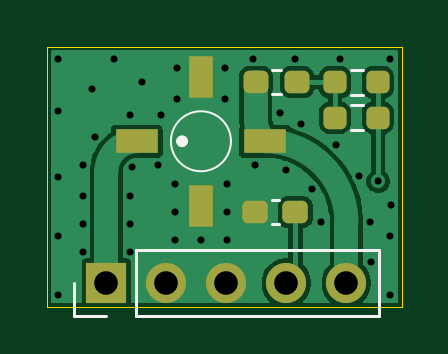
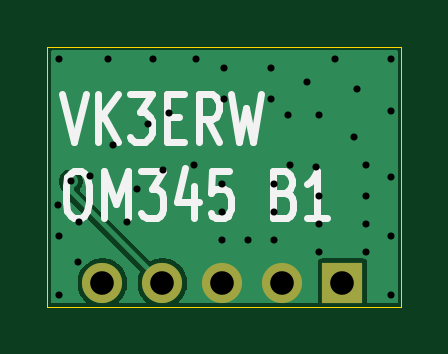
Circuit board: 10 layer files. Board 15.0 x 11.0 mm.
- bottom_copper: OM345B-B_Cu.gbl (6468 bytes)
- bottom_mask: OM345B-B_Mask.gbs (655 bytes)
- paste: OM345B-B_Paste.gbp (451 bytes)
- bottom_silk: OM345B-B_Silkscreen.gbo (6026 bytes)
- outline: OM345B-Edge_Cuts.gm1 (608 bytes)
- top_copper: OM345B-F_Cu.gtl (21001 bytes)
- top_mask: OM345B-F_Mask.gts (1996 bytes)
- paste: OM345B-F_Paste.gtp (1599 bytes)
- top_silk: OM345B-F_Silkscreen.gto (1608 bytes)
- drill: OM345B-PTH-drl.gbr (1945 bytes)

=== bottom_copper: OM345B-B_Cu.gbl ===
%TF.GenerationSoftware,KiCad,Pcbnew,10.0.5*%
%TF.CreationDate,2026-09-04T12:30:26+10:00*%
%TF.ProjectId,OM345B,4f4d3334-3542-42e6-9b69-6361645f7063,rev?*%
%TF.SameCoordinates,Original*%
%TF.FileFunction,Copper,L2,Bot*%
%TF.FilePolarity,Positive*%
%FSLAX46Y46*%
G04 Gerber Fmt 4.6, Leading zero omitted, Abs format (unit mm)*
G04 Created by KiCad (PCBNEW 10.0.5) date 2026-09-04 12:30:26*
%MOMM*%
%LPD*%
G01*
G04 APERTURE LIST*
%TA.AperFunction,ComponentPad*%
%ADD10R,1.700000X1.700000*%
%TD*%
%TA.AperFunction,ComponentPad*%
%ADD11C,1.700000*%
%TD*%
%TA.AperFunction,ViaPad*%
%ADD12C,0.600000*%
%TD*%
%TA.AperFunction,Conductor*%
%ADD13C,0.200000*%
%TD*%
G04 APERTURE END LIST*
D10*
%TO.P,J1,1,Pin_1_1*%
%TO.N,/RF_In*%
X102500000Y-99000000D03*
D11*
%TO.P,J1,2,Pin_2_2*%
%TO.N,GND*%
X105040000Y-99000000D03*
%TO.P,J1,3,Pin_3_3*%
X107580000Y-99000000D03*
%TO.P,J1,4,Pin_4_4*%
%TO.N,Net-(J1-Pin_4)*%
X110120000Y-99000000D03*
%TO.P,J1,5,Pin_5_5*%
%TO.N,/RF_Out*%
X112660000Y-99000000D03*
%TD*%
D12*
%TO.N,Net-(J1-Pin_4)*%
X114000000Y-94700000D03*
%TO.N,GND*%
X103508114Y-97675657D03*
X113700000Y-98100000D03*
X102018182Y-92832792D03*
X104800000Y-91900000D03*
X100450000Y-91700000D03*
X107500000Y-89900000D03*
X103500000Y-95300000D03*
X108700000Y-89500000D03*
X114500000Y-89500000D03*
X111193313Y-95004863D03*
X107600000Y-96000000D03*
X107500000Y-91200000D03*
X101500000Y-94000000D03*
X104700000Y-94000000D03*
X110100000Y-94200000D03*
X112225696Y-93172062D03*
X100450000Y-99500000D03*
X105400000Y-94800000D03*
X104000000Y-90500000D03*
X105500000Y-89900000D03*
X112400000Y-89500000D03*
X103600000Y-94100000D03*
X107600000Y-97200000D03*
X105500000Y-91200000D03*
X114550000Y-95700000D03*
X114500000Y-99500000D03*
X108800000Y-94000000D03*
X114500000Y-97000000D03*
X101491886Y-97675657D03*
X103500000Y-96500000D03*
X101500000Y-96500000D03*
X105400000Y-96000000D03*
X102800000Y-89500000D03*
X113659798Y-96397478D03*
X111600000Y-96400000D03*
X110500000Y-89500000D03*
X105400000Y-97200000D03*
X107600000Y-94800000D03*
X101900000Y-90800000D03*
X103500000Y-91900000D03*
X100450000Y-97000000D03*
X113191259Y-94454370D03*
X109850000Y-91800000D03*
X100450000Y-94500000D03*
X106500000Y-97200000D03*
X100450000Y-89500000D03*
X101500000Y-95300000D03*
X110714614Y-92259121D03*
%TD*%
%TO.N,Net-(J1-Pin_4)*%
D13*
X114000000Y-95120000D02*
X114000000Y-94700000D01*
X110120000Y-99000000D02*
X114000000Y-95120000D01*
%TO.N,GND*%
X105600000Y-98440000D02*
X105040000Y-99000000D01*
%TD*%
%TA.AperFunction,Conductor*%
%TO.N,GND*%
G36*
X114835148Y-89164852D02*
G01*
X114849500Y-89199500D01*
X114849500Y-99800500D01*
X114835148Y-99835148D01*
X114800500Y-99849500D01*
X113414428Y-99849500D01*
X113379780Y-99835148D01*
X113365428Y-99800500D01*
X113379780Y-99765852D01*
X113475977Y-99669655D01*
X113590941Y-99497598D01*
X113670130Y-99306420D01*
X113710500Y-99103465D01*
X113710500Y-98896535D01*
X113670130Y-98693580D01*
X113590941Y-98502402D01*
X113475977Y-98330345D01*
X113329655Y-98184023D01*
X113157598Y-98069059D01*
X113133268Y-98058981D01*
X112966423Y-97989871D01*
X112966417Y-97989869D01*
X112884572Y-97973589D01*
X112763465Y-97949500D01*
X112556535Y-97949500D01*
X112455520Y-97969592D01*
X112353582Y-97989869D01*
X112353576Y-97989871D01*
X112162403Y-98069058D01*
X111990345Y-98184022D01*
X111844022Y-98330345D01*
X111729058Y-98502403D01*
X111649871Y-98693576D01*
X111649869Y-98693582D01*
X111629592Y-98795520D01*
X111609500Y-98896535D01*
X111609500Y-99103465D01*
X111636290Y-99238150D01*
X111649869Y-99306417D01*
X111649871Y-99306423D01*
X111729058Y-99497596D01*
X111844022Y-99669654D01*
X111940220Y-99765852D01*
X111954572Y-99800500D01*
X111940220Y-99835148D01*
X111905572Y-99849500D01*
X110874428Y-99849500D01*
X110839780Y-99835148D01*
X110825428Y-99800500D01*
X110839780Y-99765852D01*
X110935977Y-99669655D01*
X111050941Y-99497598D01*
X111130130Y-99306420D01*
X111170500Y-99103465D01*
X111170500Y-98896535D01*
X111130130Y-98693580D01*
X111130127Y-98693572D01*
X111061018Y-98526728D01*
X111061018Y-98489225D01*
X111071637Y-98473332D01*
X114240460Y-95304511D01*
X114280022Y-95235988D01*
X114300499Y-95159565D01*
X114300500Y-95159565D01*
X114300500Y-95127610D01*
X114314852Y-95092962D01*
X114400499Y-95007315D01*
X114400500Y-95007314D01*
X114466392Y-94893186D01*
X114500499Y-94765895D01*
X114500500Y-94765895D01*
X114500500Y-94634105D01*
X114500499Y-94634104D01*
X114466392Y-94506815D01*
X114466391Y-94506811D01*
X114400499Y-94392685D01*
X114307314Y-94299500D01*
X114193188Y-94233608D01*
X114193184Y-94233607D01*
X114065895Y-94199500D01*
X114065892Y-94199500D01*
X113934108Y-94199500D01*
X113934105Y-94199500D01*
X113806815Y-94233607D01*
X113806811Y-94233608D01*
X113692685Y-94299500D01*
X113692685Y-94299501D01*
X113599501Y-94392685D01*
X113599500Y-94392685D01*
X113533608Y-94506811D01*
X113533607Y-94506815D01*
X113499500Y-94634104D01*
X113499500Y-94765895D01*
X113533607Y-94893184D01*
X113533608Y-94893188D01*
X113599500Y-95007314D01*
X113608959Y-95016773D01*
X113623311Y-95051421D01*
X113608959Y-95086069D01*
X110646668Y-98048359D01*
X110612020Y-98062711D01*
X110593268Y-98058981D01*
X110426423Y-97989871D01*
X110426417Y-97989869D01*
X110344572Y-97973589D01*
X110223465Y-97949500D01*
X110016535Y-97949500D01*
X109915520Y-97969592D01*
X109813582Y-97989869D01*
X109813576Y-97989871D01*
X109622403Y-98069058D01*
X109450345Y-98184022D01*
X109304022Y-98330345D01*
X109189058Y-98502403D01*
X109109871Y-98693576D01*
X109109869Y-98693582D01*
X109089592Y-98795520D01*
X109069500Y-98896535D01*
X109069500Y-99103465D01*
X109096290Y-99238150D01*
X109109869Y-99306417D01*
X109109871Y-99306423D01*
X109189058Y-99497596D01*
X109304022Y-99669654D01*
X109400220Y-99765852D01*
X109414572Y-99800500D01*
X109400220Y-99835148D01*
X109365572Y-99849500D01*
X103599500Y-99849500D01*
X103564852Y-99835148D01*
X103550500Y-99800500D01*
X103550500Y-98130255D01*
X103550500Y-98130252D01*
X103538867Y-98071769D01*
X103512301Y-98032012D01*
X103494552Y-98005447D01*
X103454795Y-97978882D01*
X103428231Y-97961133D01*
X103369748Y-97949500D01*
X101630252Y-97949500D01*
X101571769Y-97961133D01*
X101505447Y-98005447D01*
X101467185Y-98062711D01*
X101461133Y-98071769D01*
X101449500Y-98130252D01*
X101449500Y-98130255D01*
X101449500Y-99800500D01*
X101435148Y-99835148D01*
X101400500Y-99849500D01*
X100199500Y-99849500D01*
X100164852Y-99835148D01*
X100150500Y-99800500D01*
X100150500Y-89199500D01*
X100164852Y-89164852D01*
X100199500Y-89150500D01*
X114800500Y-89150500D01*
X114835148Y-89164852D01*
G37*
%TD.AperFunction*%
%TD*%
M02*

=== bottom_mask: OM345B-B_Mask.gbs ===
%TF.GenerationSoftware,KiCad,Pcbnew,10.0.5*%
%TF.CreationDate,2026-09-04T12:30:26+10:00*%
%TF.ProjectId,OM345B,4f4d3334-3542-42e6-9b69-6361645f7063,rev?*%
%TF.SameCoordinates,Original*%
%TF.FileFunction,Soldermask,Bot*%
%TF.FilePolarity,Negative*%
%FSLAX46Y46*%
G04 Gerber Fmt 4.6, Leading zero omitted, Abs format (unit mm)*
G04 Created by KiCad (PCBNEW 10.0.5) date 2026-09-04 12:30:26*
%MOMM*%
%LPD*%
G01*
G04 APERTURE LIST*
%ADD10R,1.700000X1.700000*%
%ADD11C,1.700000*%
G04 APERTURE END LIST*
D10*
%TO.C,J1*%
X102500000Y-99000000D03*
D11*
X105040000Y-99000000D03*
X107580000Y-99000000D03*
X110120000Y-99000000D03*
X112660000Y-99000000D03*
%TD*%
M02*

=== paste: OM345B-B_Paste.gbp ===
%TF.GenerationSoftware,KiCad,Pcbnew,10.0.5*%
%TF.CreationDate,2026-09-04T12:30:26+10:00*%
%TF.ProjectId,OM345B,4f4d3334-3542-42e6-9b69-6361645f7063,rev?*%
%TF.SameCoordinates,Original*%
%TF.FileFunction,Paste,Bot*%
%TF.FilePolarity,Positive*%
%FSLAX46Y46*%
G04 Gerber Fmt 4.6, Leading zero omitted, Abs format (unit mm)*
G04 Created by KiCad (PCBNEW 10.0.5) date 2026-09-04 12:30:26*
%MOMM*%
%LPD*%
G01*
G04 APERTURE LIST*
G04 APERTURE END LIST*
M02*

=== bottom_silk: OM345B-B_Silkscreen.gbo ===
%TF.GenerationSoftware,KiCad,Pcbnew,10.0.5*%
%TF.CreationDate,2026-09-04T12:30:26+10:00*%
%TF.ProjectId,OM345B,4f4d3334-3542-42e6-9b69-6361645f7063,rev?*%
%TF.SameCoordinates,Original*%
%TF.FileFunction,Legend,Bot*%
%TF.FilePolarity,Positive*%
%FSLAX46Y46*%
G04 Gerber Fmt 4.6, Leading zero omitted, Abs format (unit mm)*
G04 Created by KiCad (PCBNEW 10.0.5) date 2026-09-04 12:30:26*
%MOMM*%
%LPD*%
G01*
G04 APERTURE LIST*
%ADD10C,0.300000*%
G04 APERTURE END LIST*
D10*
X114359774Y-91019750D02*
X113859774Y-93019750D01*
X113859774Y-93019750D02*
X113359774Y-91019750D01*
X112859775Y-93019750D02*
X112859775Y-91019750D01*
X112002632Y-93019750D02*
X112645489Y-91876892D01*
X112002632Y-91019750D02*
X112859775Y-92162607D01*
X111502632Y-91019750D02*
X110574060Y-91019750D01*
X110574060Y-91019750D02*
X111074060Y-91781654D01*
X111074060Y-91781654D02*
X110859775Y-91781654D01*
X110859775Y-91781654D02*
X110716918Y-91876892D01*
X110716918Y-91876892D02*
X110645489Y-91972131D01*
X110645489Y-91972131D02*
X110574060Y-92162607D01*
X110574060Y-92162607D02*
X110574060Y-92638797D01*
X110574060Y-92638797D02*
X110645489Y-92829273D01*
X110645489Y-92829273D02*
X110716918Y-92924512D01*
X110716918Y-92924512D02*
X110859775Y-93019750D01*
X110859775Y-93019750D02*
X111288346Y-93019750D01*
X111288346Y-93019750D02*
X111431203Y-92924512D01*
X111431203Y-92924512D02*
X111502632Y-92829273D01*
X109931204Y-91972131D02*
X109431204Y-91972131D01*
X109216918Y-93019750D02*
X109931204Y-93019750D01*
X109931204Y-93019750D02*
X109931204Y-91019750D01*
X109931204Y-91019750D02*
X109216918Y-91019750D01*
X107716918Y-93019750D02*
X108216918Y-92067369D01*
X108574061Y-93019750D02*
X108574061Y-91019750D01*
X108574061Y-91019750D02*
X108002632Y-91019750D01*
X108002632Y-91019750D02*
X107859775Y-91114988D01*
X107859775Y-91114988D02*
X107788346Y-91210226D01*
X107788346Y-91210226D02*
X107716918Y-91400702D01*
X107716918Y-91400702D02*
X107716918Y-91686416D01*
X107716918Y-91686416D02*
X107788346Y-91876892D01*
X107788346Y-91876892D02*
X107859775Y-91972131D01*
X107859775Y-91972131D02*
X108002632Y-92067369D01*
X108002632Y-92067369D02*
X108574061Y-92067369D01*
X107216918Y-91019750D02*
X106859775Y-93019750D01*
X106859775Y-93019750D02*
X106574061Y-91591178D01*
X106574061Y-91591178D02*
X106288346Y-93019750D01*
X106288346Y-93019750D02*
X105931204Y-91019750D01*
X113859774Y-94239638D02*
X113574060Y-94239638D01*
X113574060Y-94239638D02*
X113431203Y-94334876D01*
X113431203Y-94334876D02*
X113288346Y-94525352D01*
X113288346Y-94525352D02*
X113216917Y-94906304D01*
X113216917Y-94906304D02*
X113216917Y-95572971D01*
X113216917Y-95572971D02*
X113288346Y-95953923D01*
X113288346Y-95953923D02*
X113431203Y-96144400D01*
X113431203Y-96144400D02*
X113574060Y-96239638D01*
X113574060Y-96239638D02*
X113859774Y-96239638D01*
X113859774Y-96239638D02*
X114002632Y-96144400D01*
X114002632Y-96144400D02*
X114145489Y-95953923D01*
X114145489Y-95953923D02*
X114216917Y-95572971D01*
X114216917Y-95572971D02*
X114216917Y-94906304D01*
X114216917Y-94906304D02*
X114145489Y-94525352D01*
X114145489Y-94525352D02*
X114002632Y-94334876D01*
X114002632Y-94334876D02*
X113859774Y-94239638D01*
X112574060Y-96239638D02*
X112574060Y-94239638D01*
X112574060Y-94239638D02*
X112074060Y-95668209D01*
X112074060Y-95668209D02*
X111574060Y-94239638D01*
X111574060Y-94239638D02*
X111574060Y-96239638D01*
X111002631Y-94239638D02*
X110074059Y-94239638D01*
X110074059Y-94239638D02*
X110574059Y-95001542D01*
X110574059Y-95001542D02*
X110359774Y-95001542D01*
X110359774Y-95001542D02*
X110216917Y-95096780D01*
X110216917Y-95096780D02*
X110145488Y-95192019D01*
X110145488Y-95192019D02*
X110074059Y-95382495D01*
X110074059Y-95382495D02*
X110074059Y-95858685D01*
X110074059Y-95858685D02*
X110145488Y-96049161D01*
X110145488Y-96049161D02*
X110216917Y-96144400D01*
X110216917Y-96144400D02*
X110359774Y-96239638D01*
X110359774Y-96239638D02*
X110788345Y-96239638D01*
X110788345Y-96239638D02*
X110931202Y-96144400D01*
X110931202Y-96144400D02*
X111002631Y-96049161D01*
X108788346Y-94906304D02*
X108788346Y-96239638D01*
X109145488Y-94144400D02*
X109502631Y-95572971D01*
X109502631Y-95572971D02*
X108574060Y-95572971D01*
X107288346Y-94239638D02*
X108002632Y-94239638D01*
X108002632Y-94239638D02*
X108074060Y-95192019D01*
X108074060Y-95192019D02*
X108002632Y-95096780D01*
X108002632Y-95096780D02*
X107859775Y-95001542D01*
X107859775Y-95001542D02*
X107502632Y-95001542D01*
X107502632Y-95001542D02*
X107359775Y-95096780D01*
X107359775Y-95096780D02*
X107288346Y-95192019D01*
X107288346Y-95192019D02*
X107216917Y-95382495D01*
X107216917Y-95382495D02*
X107216917Y-95858685D01*
X107216917Y-95858685D02*
X107288346Y-96049161D01*
X107288346Y-96049161D02*
X107359775Y-96144400D01*
X107359775Y-96144400D02*
X107502632Y-96239638D01*
X107502632Y-96239638D02*
X107859775Y-96239638D01*
X107859775Y-96239638D02*
X108002632Y-96144400D01*
X108002632Y-96144400D02*
X108074060Y-96049161D01*
X104931204Y-95192019D02*
X104716918Y-95287257D01*
X104716918Y-95287257D02*
X104645489Y-95382495D01*
X104645489Y-95382495D02*
X104574061Y-95572971D01*
X104574061Y-95572971D02*
X104574061Y-95858685D01*
X104574061Y-95858685D02*
X104645489Y-96049161D01*
X104645489Y-96049161D02*
X104716918Y-96144400D01*
X104716918Y-96144400D02*
X104859775Y-96239638D01*
X104859775Y-96239638D02*
X105431204Y-96239638D01*
X105431204Y-96239638D02*
X105431204Y-94239638D01*
X105431204Y-94239638D02*
X104931204Y-94239638D01*
X104931204Y-94239638D02*
X104788347Y-94334876D01*
X104788347Y-94334876D02*
X104716918Y-94430114D01*
X104716918Y-94430114D02*
X104645489Y-94620590D01*
X104645489Y-94620590D02*
X104645489Y-94811066D01*
X104645489Y-94811066D02*
X104716918Y-95001542D01*
X104716918Y-95001542D02*
X104788347Y-95096780D01*
X104788347Y-95096780D02*
X104931204Y-95192019D01*
X104931204Y-95192019D02*
X105431204Y-95192019D01*
X103145489Y-96239638D02*
X104002632Y-96239638D01*
X103574061Y-96239638D02*
X103574061Y-94239638D01*
X103574061Y-94239638D02*
X103716918Y-94525352D01*
X103716918Y-94525352D02*
X103859775Y-94715828D01*
X103859775Y-94715828D02*
X104002632Y-94811066D01*
M02*

=== outline: OM345B-Edge_Cuts.gm1 ===
%TF.GenerationSoftware,KiCad,Pcbnew,10.0.5*%
%TF.CreationDate,2026-09-04T12:30:26+10:00*%
%TF.ProjectId,OM345B,4f4d3334-3542-42e6-9b69-6361645f7063,rev?*%
%TF.SameCoordinates,Original*%
%TF.FileFunction,Profile,NP*%
%FSLAX46Y46*%
G04 Gerber Fmt 4.6, Leading zero omitted, Abs format (unit mm)*
G04 Created by KiCad (PCBNEW 10.0.5) date 2026-09-04 12:30:26*
%MOMM*%
%LPD*%
G01*
G04 APERTURE LIST*
%TA.AperFunction,Profile*%
%ADD10C,0.050000*%
%TD*%
G04 APERTURE END LIST*
D10*
X100000000Y-89000000D02*
X115000000Y-89000000D01*
X115000000Y-100000000D01*
X100000000Y-100000000D01*
X100000000Y-89000000D01*
M02*

=== top_copper: OM345B-F_Cu.gtl (21001 bytes, source omitted) ===
=== top_mask: OM345B-F_Mask.gts (1996 bytes, source withheld) ===
=== paste: OM345B-F_Paste.gtp (1599 bytes, source withheld) ===
=== top_silk: OM345B-F_Silkscreen.gto ===
%TF.GenerationSoftware,KiCad,Pcbnew,10.0.5*%
%TF.CreationDate,2026-09-04T12:30:26+10:00*%
%TF.ProjectId,OM345B,4f4d3334-3542-42e6-9b69-6361645f7063,rev?*%
%TF.SameCoordinates,Original*%
%TF.FileFunction,Legend,Top*%
%TF.FilePolarity,Positive*%
%FSLAX46Y46*%
G04 Gerber Fmt 4.6, Leading zero omitted, Abs format (unit mm)*
G04 Created by KiCad (PCBNEW 10.0.5) date 2026-09-04 12:30:26*
%MOMM*%
%LPD*%
G01*
G04 APERTURE LIST*
%ADD10C,0.120000*%
%ADD11C,0.250000*%
%ADD12C,0.100000*%
G04 APERTURE END LIST*
%TO.C,R2*%
D10*
X112832776Y-89977500D02*
X113342224Y-89977500D01*
X112832776Y-91022500D02*
X113342224Y-91022500D01*
%TO.C,J1*%
X101120000Y-100380000D02*
X101120000Y-99000000D01*
X102500000Y-100380000D02*
X101120000Y-100380000D01*
X103770000Y-97620000D02*
X114040000Y-97620000D01*
X103770000Y-100380000D02*
X103770000Y-97620000D01*
X103770000Y-100380000D02*
X114040000Y-100380000D01*
X114040000Y-100380000D02*
X114040000Y-97620000D01*
%TO.C,C3*%
X109783767Y-95490000D02*
X109491233Y-95490000D01*
X109783767Y-96510000D02*
X109491233Y-96510000D01*
%TO.C,U1*%
D11*
X105825000Y-93000000D02*
G75*
G02*
X105575000Y-93000000I-125000J0D01*
G01*
X105575000Y-93000000D02*
G75*
G02*
X105825000Y-93000000I125000J0D01*
G01*
D12*
X107770000Y-93000000D02*
G75*
G02*
X105230000Y-93000000I-1270000J0D01*
G01*
X105230000Y-93000000D02*
G75*
G02*
X107770000Y-93000000I1270000J0D01*
G01*
%TO.C,L1*%
D10*
X109528733Y-89990000D02*
X109871267Y-89990000D01*
X109528733Y-91010000D02*
X109871267Y-91010000D01*
%TO.C,R1*%
X112832776Y-91477500D02*
X113342224Y-91477500D01*
X112832776Y-92522500D02*
X113342224Y-92522500D01*
%TD*%
M02*

=== drill: OM345B-PTH-drl.gbr ===
%TF.GenerationSoftware,KiCad,Pcbnew,10.0.5*%
%TF.CreationDate,2026-09-04T12:30:21+10:00*%
%TF.ProjectId,OM345B,4f4d3334-3542-42e6-9b69-6361645f7063,rev?*%
%TF.SameCoordinates,Original*%
%TF.FileFunction,Plated,1,2,PTH,Drill*%
%TF.FilePolarity,Positive*%
%FSLAX46Y46*%
G04 Gerber Fmt 4.6, Leading zero omitted, Abs format (unit mm)*
G04 Created by KiCad (PCBNEW 10.0.5) date 2026-09-04 12:30:21*
%MOMM*%
%LPD*%
G01*
G04 APERTURE LIST*
%TA.AperFunction,ViaDrill*%
%ADD10C,0.300000*%
%TD*%
%TA.AperFunction,ComponentDrill*%
%ADD11C,1.000000*%
%TD*%
G04 APERTURE END LIST*
D10*
X100450000Y-89500000D03*
X100450000Y-91700000D03*
X100450000Y-94500000D03*
X100450000Y-97000000D03*
X100450000Y-99500000D03*
X101491886Y-97675657D03*
X101500000Y-94000000D03*
X101500000Y-95300000D03*
X101500000Y-96500000D03*
X101900000Y-90800000D03*
X102018182Y-92832792D03*
X102800000Y-89500000D03*
X103500000Y-91900000D03*
X103500000Y-95300000D03*
X103500000Y-96500000D03*
X103508114Y-97675657D03*
X103600000Y-94100000D03*
X104000000Y-90500000D03*
X104700000Y-94000000D03*
X104800000Y-91900000D03*
X105400000Y-94800000D03*
X105400000Y-96000000D03*
X105400000Y-97200000D03*
X105500000Y-89900000D03*
X105500000Y-91200000D03*
X106500000Y-97200000D03*
X107500000Y-89900000D03*
X107500000Y-91200000D03*
X107600000Y-94800000D03*
X107600000Y-96000000D03*
X107600000Y-97200000D03*
X108700000Y-89500000D03*
X108800000Y-94000000D03*
X109850000Y-91800000D03*
X110100000Y-94200000D03*
X110500000Y-89500000D03*
X110714614Y-92259121D03*
X111193313Y-95004863D03*
X111600000Y-96400000D03*
X112225696Y-93172062D03*
X112400000Y-89500000D03*
X113191259Y-94454370D03*
X113659798Y-96397478D03*
X113700000Y-98100000D03*
X114000000Y-94700000D03*
X114500000Y-89500000D03*
X114500000Y-97000000D03*
X114500000Y-99500000D03*
X114550000Y-95700000D03*
D11*
%TO.C,J1*%
X102500000Y-99000000D03*
X105040000Y-99000000D03*
X107580000Y-99000000D03*
X110120000Y-99000000D03*
X112660000Y-99000000D03*
M02*
